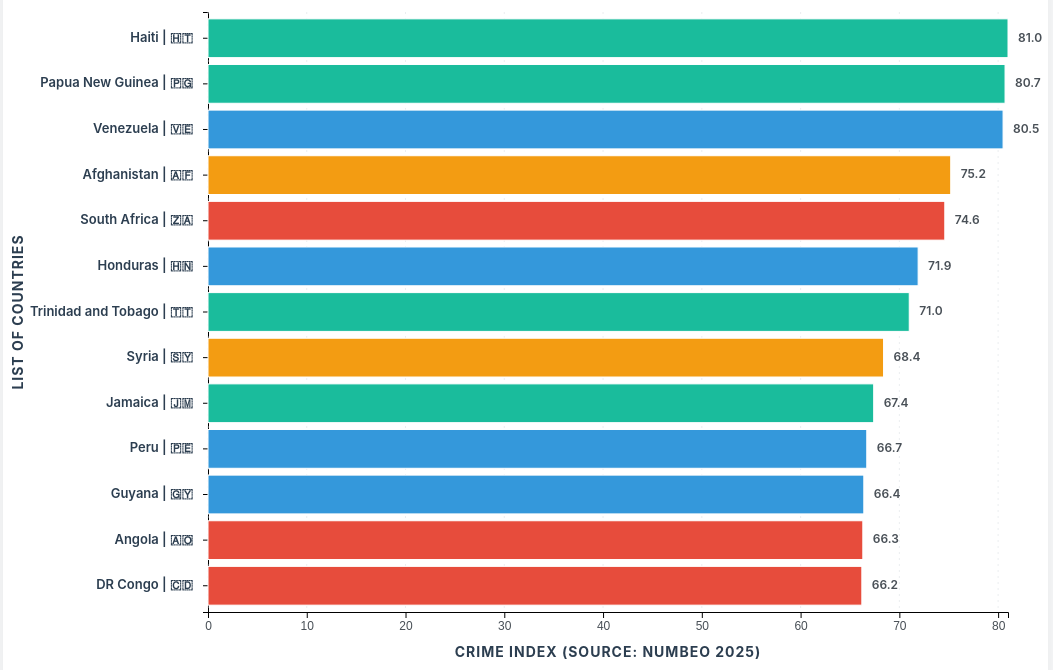
D3 v7 page, settled after 480 driven frames (8 s of simulated time); the page loaded 1 data file(s).


// ── crimeIndex.js
// CHANGED: Enhanced chart configuration with region colors
const config = {
  margin: { top: 10, right: 45, bottom: 50, left: 200 },
  width: 800,
  height: 600,
  batchSize: 13,
  // CHANGED: Added region color mapping
  regionColors: {
    'Africa': '#e74c3c',
    'America': '#3498db',
    'Asia': '#f39c12',
    // 'Europe': '#9b59b6',
    // 'Europe': '#6FE6FC',
    'Europe': '#8F87F1',
    'Oceania': '#1abc9c',
    'Australia and New Zealand': '#ED3EF7'
  }
};

// CHANGED: Enhanced global variables
let allData = [];
let filteredData = []; // CHANGED: Added filtered data storage
let currentBatch = 0;
let selectedRegion = 'all'; // CHANGED: Added region tracking
let chart, xScale, yScale, tooltip;

// Initialize the application
function init() {
  setupTooltip();
  loadData();
}

// Setup tooltip element
function setupTooltip() {
  tooltip = d3.select('#tooltip');
}

// Load and parse CSV data
async function loadData() {
  try {
    const data = await d3.csv('files/data.csv');

    // Parse and clean the data
    allData = data.map(d => ({
      sequence: +d['rank'],
      region: d.region,
      country: d.country,
      flag: d.flag,
      crime: parseFloat(d['crime index'].replace(/,/g, ''))
    }));

    d3.select('#loadingMessage').style('display', 'none');
    setupRegionSelector(); // CHANGED: Added region selector setup
    setupBatchSelector();
    setupLegend(); // CHANGED: Added legend setup
    initializeChart();
    updateData(); // CHANGED: Renamed from updateChart

  } catch (error) {
    console.error('Error loading data:', error);
    showError('Failed to load data. Please check if the CSV file exists at "files/data.csv"');
  }
}

// Show error message
function showError(message) {
  d3.select('#loadingMessage').style('display', 'none');
  d3.select('#errorMessage')
      .style('display', 'block')
      .text(message);
}

// CHANGED: New function to setup region selector
function setupRegionSelector() {
  const regionSelect = d3.select('#regionSelect');

  // Get unique regions from data
  const regions = [...new Set(allData.map(d => d.region))].sort();

  // Add region options
  regions.forEach(region => {
    regionSelect.append('option')
        .attr('value', region)
        .text(region);
  });

  // Add event listener for region changes
  regionSelect.on('change', function() {
    selectedRegion = this.value;
    currentBatch = 0; // Reset to first batch when region changes
    updateData();
  });
}

// CHANGED: Enhanced batch selector setup
function setupBatchSelector() {
  updateBatchSelector();
}

// CHANGED: New function to update batch selector based on filtered data
function updateBatchSelector() {
  const batchSelect = d3.select('#batchSelect');

  // Clear existing options
  batchSelect.selectAll('option').remove();

  const totalBatches = Math.ceil(filteredData.length / config.batchSize);

  // Create batch options based on filtered data
  for (let i = 0; i < totalBatches; i++) {
    const startIndex = i * config.batchSize + 1;
    const endIndex = Math.min((i + 1) * config.batchSize, filteredData.length);

    batchSelect.append('option')
        .attr('value', i)
        .text(`Countries ${startIndex}-${endIndex}`);
  }

  // Add event listener for batch changes
  batchSelect.on('change', function() {
    currentBatch = +this.value;
    updateChart();
  });
}

// CHANGED: New function to setup legend
function setupLegend() {
  const legend = d3.select('#legend');
  const regions = Object.keys(config.regionColors);

  regions.forEach(region => {
    const legendItem = legend.append('div')
        .attr('class', 'legend-item');

    legendItem.append('div')
        .attr('class', 'legend-color')
        .style('background-color', config.regionColors[region]);

    legendItem.append('span')
        .text(region);
  });

  legend.style('display', 'flex');
}

// CHANGED: New function to handle data filtering and updates
function updateData() {
  // Filter data by region
  if (selectedRegion === 'all') {
    filteredData = [...allData];
  } else {
    filteredData = allData.filter(d => d.region === selectedRegion);
  }

  // Reset batch to 0 and update batch selector
  currentBatch = 0;
  updateBatchSelector();
  updateBatchInfo();
  updateChart();
}

// CHANGED: Enhanced batch information display
function updateBatchInfo() {
  const startIndex = currentBatch * config.batchSize + 1;
  const endIndex = Math.min((currentBatch + 1) * config.batchSize, filteredData.length);
  const regionText = selectedRegion === 'all' ? 'All regions' : selectedRegion;

  d3.select('#batchInfo').html(`
    <strong>${regionText}:</strong> Showing ranks ${startIndex}-${endIndex} of ${filteredData.length} countries
  `);
}

// Initialize the chart structure
function initializeChart() {
  const svg = d3.select('#chart')
      .attr('width', config.width + config.margin.left + config.margin.right)
      .attr('height', config.height + config.margin.top + config.margin.bottom);

  chart = svg.append('g')
      .attr('transform', `translate(${config.margin.left},${config.margin.top})`);

  // Initialize scales
  xScale = d3.scaleLinear()
      .range([0, config.width]);

  yScale = d3.scaleBand()
      .range([0, config.height])
      .padding(0.15); // CHANGED: Increased padding for better readability

  // Add axis groups
  chart.append('g')
      .attr('class', 'x-axis')
      .attr('transform', `translate(0,${config.height})`);

  chart.append('g')
      .attr('class', 'y-axis');

  // Add grid lines container
  chart.append('g')
      .attr('class', 'grid-lines');

  // CHANGED: Enhanced axis titles
  chart.append('text')
      .attr('class', 'axis-title')
      .attr('transform', 'rotate(-90)')
      .attr('y', 0 - config.margin.left + 15)
      .attr('x', 0 - (config.height / 2))
      .style('text-anchor', 'middle')
      .text('List of countries');

  chart.append('text')
      .attr('class', 'axis-title')
      .attr('transform', `translate(${config.width / 2}, ${config.height + config.margin.bottom - 5})`)
      .style('text-anchor', 'middle')
      .text('Crime Index (Source: Numbeo 2025)');
}

// CHANGED: Enhanced chart update with region-based coloring
function updateChart() {
  // Get current batch data from filtered data
  const startIndex = currentBatch * config.batchSize;
  const endIndex = startIndex + config.batchSize;
  const batchData = filteredData.slice(startIndex, endIndex);

  // Update scales
  xScale.domain([0, d3.max(batchData, d => d.crime)]);
  yScale.domain(batchData.map(d => d.country));

  // Update axes
  const xAxisTicks = xScale.ticks(8); // CHANGED: Reduced tick count for cleaner look

  chart.select('.x-axis')
      .transition()
      .duration(750)
      .call(d3.axisBottom(xScale)
          .tickFormat(d => d3.format(',')(d))
          .ticks(8))
      .selectAll('text')
      .attr('class', 'axis-text');

  chart.select('.y-axis')
      .transition()
      .duration(750)
      .call(d3.axisLeft(yScale).tickSize(5))
      .selectAll('text')
      .remove();

  // Update grid lines
  const gridLines = chart.select('.grid-lines')
      .selectAll('.grid-line')
      .data(xAxisTicks);

  gridLines.exit().remove();

  gridLines.enter()
      .append('line')
      .attr('class', 'grid-line')
      .merge(gridLines)
      .transition()
      .duration(750)
      .attr('x1', d => xScale(d))
      .attr('x2', d => xScale(d))
      .attr('y1', 0)
      .attr('y2', config.height);

  // CHANGED: Enhanced bars with region-based coloring
  const bars = chart.selectAll('.bar')
      .data(batchData, d => d.country);

  bars.exit()
      .transition()
      .duration(500)
      .attr('width', 0)
      .remove();

  const barsEnter = bars.enter()
      .append('rect')
      .attr('class', d => `bar ${d.region.replace(/\s+/g, '.')}`) // CHANGED: Added region class
      .attr('x', 0)
      .attr('y', d => yScale(d.country))
      .attr('height', yScale.bandwidth())
      .attr('width', 0)
      .style('fill', d => config.regionColors[d.region]); // CHANGED: Added direct style for fallback

  bars.merge(barsEnter)
      .on('mouseover', handleMouseOver)
      .on('mousemove', handleMouseMove)
      .on('mouseout', handleMouseOut)
      .style('fill', d => config.regionColors[d.region]) // CHANGED: Ensure color is applied
      .transition()
      .duration(1000) // CHANGED: Smoother animation
      .attr('y', d => yScale(d.country))
      .attr('height', yScale.bandwidth())
      .attr('width', d => xScale(d.crime));

  // CHANGED: Enhanced country labels
  const labels = chart.selectAll('.country-label')
      .data(batchData, d => d.country);

  labels.exit().remove();

  const labelsEnter = labels.enter()
      .append('text')
      .attr('class', 'country-label')
      .attr('x', -15) // CHANGED: Better positioning
      .attr('text-anchor', 'end')
      .attr('dominant-baseline', 'middle');

  labels.merge(labelsEnter)
      .transition()
      .duration(750)
      .attr('y', d => yScale(d.country) + yScale.bandwidth() / 2)
      .text(d => `${d.country} | ${d.flag}`);

  // CHANGED: Enhanced value labels
  const valueLabels = chart.selectAll('.value-label')
      .data(batchData, d => d.country);

  valueLabels.exit().remove();

  const valueLabelsEnter = valueLabels.enter()
      .append('text')
      .attr('class', 'value-label')
      .attr('y', d => yScale(d.country) + yScale.bandwidth() / 2)
      .attr('dominant-baseline', 'middle')
      .attr('x', 0);

  valueLabels.merge(valueLabelsEnter)
      .transition()
      .duration(750)
      .attr('y', d => yScale(d.country) + yScale.bandwidth() / 2)
      .attr('x', d => xScale(d.crime) + 10) // CHANGED: Better spacing
      .text(d => d3.format(',.1f')(d.crime)); // CHANGED: Added decimal for precision

  updateBatchInfo();
}

// CHANGED: Enhanced tooltip with better formatting
function handleMouseOver(event, d) {
  tooltip.classed('show', true)
      .html(`
        <div style="font-weight: 700; margin-bottom: 2px; font-size: 16px;">
            ${d.flag} ${d.country}
        </div>
        <div style="margin-bottom: 2px;">
            <strong>Crime Index:</strong> ${d3.format(',.1f')(d.crime)}
        </div>
        <div style="margin-bottom: 2px;">
            <strong>Region:</strong> ${d.region}
        </div>
        <div style="color: #bdc3c7; font-size: 13px;">
            <strong>Global Rank:</strong> #${d.sequence} of 100
        </div>
      `);
}

function handleMouseMove(event) {
  const [mouseX, mouseY] = d3.pointer(event, document.body);
  tooltip
      .style('left', (mouseX + 15) + 'px')
      .style('top', (mouseY - 10) + 'px');
}

function handleMouseOut() {
  tooltip.classed('show', false);
}

// Start the application
init();


### data: files/data.csv
?rank, region, flag, country, crime index
1, Oceania, 🇭🇹, Haiti, 81
2, Oceania, 🇵🇬, Papua New Guinea, 80.7
3, America, 🇻🇪, Venezuela, 80.5
4, Asia, 🇦🇫, Afghanistan, 75.2
5, Africa, 🇿🇦, South Africa, 74.6
6, America, 🇭🇳, Honduras, 71.9
7, Oceania, 🇹🇹, Trinidad and Tobago, 71
8, Asia, 🇸🇾, Syria, 68.4
9, Oceania, 🇯🇲, Jamaica, 67.4
10, America, 🇵🇪, Peru, 66.7
11, America, 🇬🇾, Guyana, 66.4
12, Africa, 🇦🇴, Angola, 66.3
13, Africa, 🇨🇩, DR Congo, 66.2
14, Africa, 🇳🇬, Nigeria, 66.1
15, Africa, 🇨🇲, Cameroon, 65.5
16, America, 🇧🇴, Bolivia, 64.6
17, America, 🇧🇷, Brazil, 64.2
18, Africa, 🇳🇦, Namibia, 63.6
19, America, 🇦🇷, Argentina, 63.3
20, Africa, 🇸🇴, Somalia, 63.2
21, Asia, 🇾🇪, Yemen, 63
22, America, 🇪🇨, Ecuador, 62.6
23, Asia, 🇧🇩, Bangladesh, 61.5
24, Africa, 🇿🇼, Zimbabwe, 61.2
25, Africa, 🇲🇿, Mozambique, 61
26, America, 🇨🇴, Colombia, 61
27, America, 🇨🇱, Chile, 60.5
28, Oceania, 🇩🇴, Dominican Republic, 60.4
29, America, 🇵🇾, Paraguay, 60.1
30, America, 🇬🇹, Guatemala, 57.7
31, Oceania, 🇧🇸, Bahamas, 56.9
32, Oceania, 🇫🇯, Fiji, 56.9
33, America, 🇸🇻, El Salvador, 56.7
34, Africa, 🇱🇾, Libya, 56.4
35, Africa, 🇰🇪, Kenya, 55.8
36, Africa, 🇨🇮, Côte d'Ivoire, 55.7
37, Europe, 🇫🇷, France, 55.6
38, Asia, 🇲🇻, Maldives, 54.1
39, Africa, 🇺🇬, Uganda, 54.1
40, America, 🇨🇷, Costa Rica, 53.7
41, Africa, 🇹🇿, Tanzania, 53.4
42, America, 🇲🇽, Mexico, 53.2
43, Africa, 🇩🇿, Algeria, 52.9
44, America, 🇺🇾, Uruguay, 52.3
45, America, 🇧🇿, Belize, 52.1
46, Asia, 🇰🇬, Kyrgyzstan, 52
47, Asia, 🇲🇳, Mongolia, 51.7
48, Asia, 🇲🇽, Myanmar, 51.6
49, Africa, 🇧🇼, Botswana, 50.9
50, America, 🇳🇮, Nicaragua, 50.8
51, Asia, 🇮🇷, Iran, 50.5
52, Africa, 🇪🇹, Ethiopia, 50.4
53, Asia, 🇰🇭, Cambodia, 50.2
54, Europe, 🇧🇪, Belgium, 49.5
55, Africa, 🇲🇺, Mauritius, 49.4
56, America, 🇺🇸, United States, 49.2
57, Europe, 🇧🇾, Belarus, 49.1
58, Europe, 🇮🇪, Ireland, 48.6
59, Asia, 🇲🇾, Malaysia, 48.6
60, Australia and New Zealand, 🇳🇿, New Zealand, 48.5
... 40 more rows